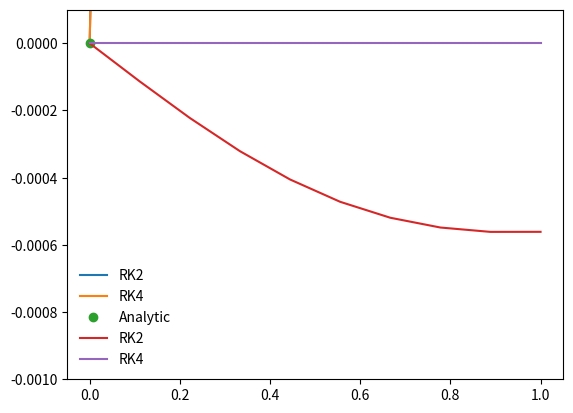

Source code (Python):
%matplotlib inline      
import numpy as np
import matplotlib.pyplot as plt

def dfdx(x,f):
    return x**2 + x

def f_int(x,C):
    return (x**3)/3. + 0.5*x**2 + C

def rk2_core(x_i,f_i,h,g):
    
    # advance f by a step h
    
    #half step
    x_ipoh = x_i + 0.5*h
    f_ipoh = f_i + 0.5*h*g(x_i,f_i)
    
    #full step
    f_ipo = f_i + h*g(x_ipoh, f_ipoh)
    
    return f_ipo

def rk2(dfdx,a,b,f_a,N):
    
    #dfdx is the derivatve w/ respect to x
    #a lower bound
    # b upper bound
    # f_a boundary condition at a
    #N is the number of steps
    
    #define our steps
    x = np.linspace(a,b,N)  #define an array
    
    #a single step
    h = x[1]-x[0]
    
    #an array to hold f
    f = np.zeros(N,dtype=float)
    
    f[0] = f_a #a value of f at a
    
    #evolve f along x
    for i in range(1,N):
        f[i] = rk2_core(x[i-1],f[i-1],h,dfdx)
        
    return x,f

def rk4_core(x_i,f_i,h,g):
    
    #define x at 1/2 step
    x_ipoh = x_i + 0.5*h
    
    #define x at 1 step
    x_ipo = x_i +h
    
    #advance f by a step h
    
    k_1 = h*g(x_i,f_i)
    k_2 = h*g(x_ipoh, f_i + 0.5*k_1)
    k_3 = h*g(x_ipoh, f_i + 0.5*k_2)
    k_4 = h*g(x_ipo, f_i + k_3)
    
    f_ipo = f_i + (k_1 + 2*k_2 + 2*k_3 + k_4)/6.
    
    return f_ipo

def rk4(dfdx,a,b,f_a,N):   #same as rk2
    
    #dfdx is the derivatve w/ respect to x
    #a lower bound
    # b upper bound
    # f_a boundary condition at a
    #N is the number of steps
    
    #define our steps
    x = np.linspace(a,b,N)  #define an array
    
    #a single step
    h = x[1]-x[0]
    
    #an array to hold f
    f = np.zeros(N,dtype=float)
    
    f[0] = f_a #a value of f at a
    
    #evolve f along x
    for i in range(1,N):
        f[i] = rk4_core(x[i-1],f[i-1],h,dfdx)
        
    return x,f

a = 0.0
b = 1.0
f_a = 0.0
N = 10
x_2, f_2 = rk2(dfdx,a,b,f_a,N)
x_4, f_4 = rk4(dfdx,a,b,f_a,N)
x = x_2.copy()
plt.plot(x_2,f_2,label='RK2')
plt.plot(x_4,f_4,label='RK4')
plt.plot(x,f_int(x,f_a),'o',label='Analytic')  #'o' to make dots
plt.legend(frameon=False)

a = 0.0
b = 1.0
f_a = 1.0
N = 10
x_2, f_2 = rk2(dfdx,a,b,f_a,N)
x_4, f_4 = rk4(dfdx,a,b,f_a,N)
x = x_2.copy()
f_analytic = f_int(x,f_a)
error_2 = (f_2-f_analytic)/f_analytic
error_4 = (f_4-f_analytic)/f_analytic

plt.plot(x_2,error_2,label='RK2')
plt.plot(x_4,error_4,label='RK4')
plt.ylim([-1.e-3,1.0e-4]) 
plt.legend(frameon=False)

print(error_4)

